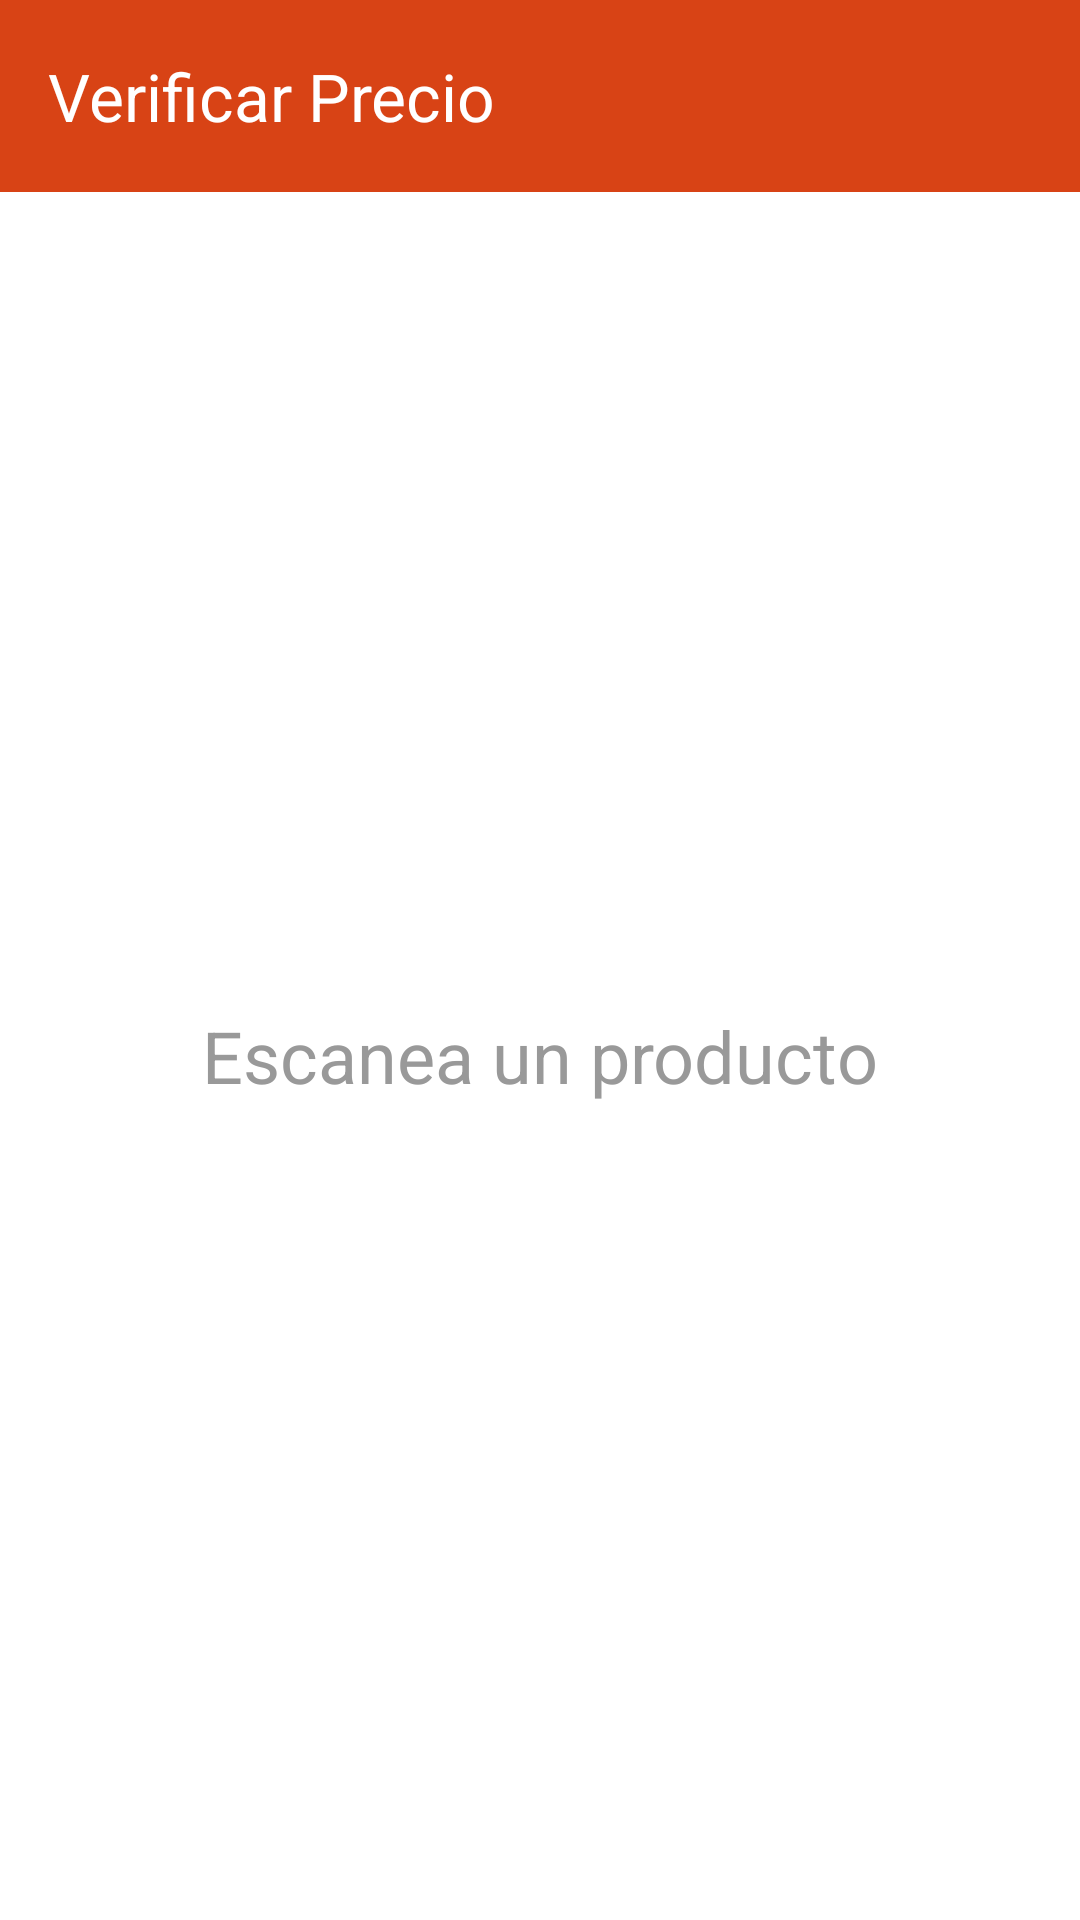

The Android layout XML behind this screen, and the referenced resources:
<!-- AndroidManifest.xml: application theme Theme.ECKScanner -->
<!-- res/layout/activity_price_lookup.xml -->
<?xml version="1.0" encoding="utf-8"?>
<LinearLayout xmlns:android="http://schemas.android.com/apk/res/android"
    xmlns:app="http://schemas.android.com/apk/res-auto"
    android:layout_width="match_parent"
    android:layout_height="match_parent"
    android:orientation="vertical"
    android:background="@android:color/white">

    <com.google.android.material.appbar.MaterialToolbar
        android:id="@+id/toolbar"
        android:layout_width="match_parent"
        android:layout_height="?actionBarSize"
        android:background="#D84315"
        app:title="@string/price_checker_title"
        app:titleTextColor="@android:color/white"
        app:navigationIcon="@drawable/ic_back"
        app:navigationIconTint="@android:color/white" />

    
    <LinearLayout
        android:id="@+id/layoutPrompt"
        android:layout_width="match_parent"
        android:layout_height="match_parent"
        android:gravity="center"
        android:orientation="vertical">

        <TextView
            android:layout_width="wrap_content"
            android:layout_height="wrap_content"
            android:text="@string/scan_product"
            android:textSize="24sp"
            android:textColor="#999" />
    </LinearLayout>

    
    <LinearLayout
        android:id="@+id/layoutResult"
        android:layout_width="match_parent"
        android:layout_height="match_parent"
        android:orientation="vertical"
        android:gravity="center"
        android:padding="24dp"
        android:visibility="gone">

        
        <TextView
            android:id="@+id/txtProductName"
            android:layout_width="match_parent"
            android:layout_height="wrap_content"
            android:gravity="center"
            android:textSize="22sp"
            android:textStyle="bold"
            android:textColor="#333"
            android:maxLines="2"
            android:ellipsize="end" />

        
        <TextView
            android:id="@+id/txtVariant"
            android:layout_width="match_parent"
            android:layout_height="wrap_content"
            android:gravity="center"
            android:textSize="18sp"
            android:textColor="#D84315"
            android:textStyle="bold"
            android:layout_marginTop="8dp"
            android:visibility="gone" />

        
        <TextView
            android:id="@+id/txtCode"
            android:layout_width="match_parent"
            android:layout_height="wrap_content"
            android:gravity="center"
            android:textSize="14sp"
            android:textColor="#888"
            android:layout_marginTop="4dp" />

        
        <TextView
            android:id="@+id/txtPrice"
            android:layout_width="match_parent"
            android:layout_height="wrap_content"
            android:gravity="center"
            android:textSize="72sp"
            android:textStyle="bold"
            android:textColor="#1B5E20"
            android:layout_marginTop="32dp" />

        <TextView
            android:layout_width="match_parent"
            android:layout_height="wrap_content"
            android:gravity="center"
            android:text="Bolivianos"
            android:textSize="16sp"
            android:textColor="#888" />

        
        <TextView
            android:id="@+id/txtStock"
            android:layout_width="match_parent"
            android:layout_height="wrap_content"
            android:gravity="center"
            android:textSize="18sp"
            android:textColor="#666"
            android:layout_marginTop="32dp" />

        
        <TextView
            android:id="@+id/txtNotFound"
            android:layout_width="match_parent"
            android:layout_height="wrap_content"
            android:gravity="center"
            android:text="@string/product_not_found"
            android:textSize="24sp"
            android:textColor="@android:color/holo_red_dark"
            android:visibility="gone" />
    </LinearLayout>
</LinearLayout>
<!-- resources referenced by this layout -->
<resources>
  <string name="price_checker_title">Verificar Precio</string>
  <string name="product_not_found">Producto no encontrado</string>
  <string name="scan_product">Escanea un producto</string>
  <style name="Theme.ECKScanner" parent="Theme.Material3.Light.NoActionBar">
          <item name="colorPrimary">#1A1A2E</item>
          <item name="colorPrimaryContainer">#16213E</item>
          <item name="colorOnPrimaryContainer">@android:color/white</item>
          <item name="colorSecondary">#E94560</item>
          <item name="colorSecondaryContainer">#E94560</item>
          <item name="colorOnSecondaryContainer">@android:color/white</item>
          <item name="colorSurface">@android:color/white</item>
          <item name="colorOnSurface">#1A1A2E</item>
          <item name="colorSurfaceVariant">#EEEEEE</item>
          <item name="android:statusBarColor">?colorPrimary</item>
      </style>
</resources>
